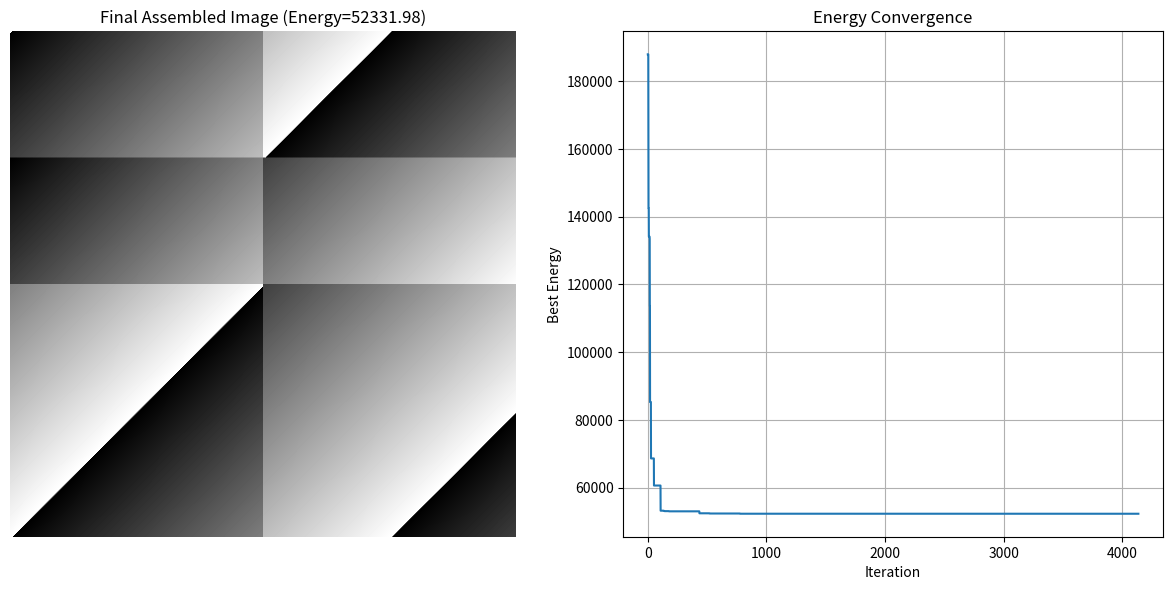

Python code for this plot:
import numpy as np
import matplotlib.pyplot as plt
import random
import math
from typing import List, Optional

# -------------------------
# Helpers: splitting + permute
# -------------------------
def split_into_blocks(image: np.ndarray, n_blocks_side: int = 4) -> List[np.ndarray]:
    """Split HxW image into (n_blocks_side**2) square blocks (row-major order)."""
    h, w = image.shape
    assert h == w, "image must be square"
    block_size = h // n_blocks_side
    blocks = []
    for br in range(n_blocks_side):
        for bc in range(n_blocks_side):
            y0, y1 = br * block_size, (br + 1) * block_size
            x0, x1 = bc * block_size, (bc + 1) * block_size
            blocks.append(image[y0:y1, x0:x1].copy())
    return blocks

def permute_image_blocks(image: np.ndarray, perm_flat: List[int], n_blocks_side: int = 4) -> np.ndarray:
    """Build a permuted full image from a flat permutation (length n_blocks_side**2)."""
    n_blocks = n_blocks_side
    h, w = image.shape
    block_size = h // n_blocks
    perm = np.array(perm_flat).reshape((n_blocks, n_blocks))
    new_image = np.zeros_like(image)
    # original blocks in row-major order
    orig_blocks = []
    for br in range(n_blocks):
        for bc in range(n_blocks):
            y0 = br * block_size; y1 = y0 + block_size
            x0 = bc * block_size; x1 = x0 + block_size
            orig_blocks.append(image[y0:y1, x0:x1])
    # place according to perm
    for r in range(n_blocks):
        for c in range(n_blocks):
            idx = int(perm[r, c])
            block = orig_blocks[idx]
            y0 = r * block_size; y1 = y0 + block_size
            x0 = c * block_size; x1 = x0 + block_size
            new_image[y0:y1, x0:x1] = block
    return new_image

# -------------------------
# Edge error lookup
# 0 = up, 1 = right, 2 = left, 3 = down
# -------------------------
def compute_edge_errors_k(blocks: List[np.ndarray], k: int = 1) -> np.ndarray:
    """
    blocks: list of (block_size x block_size) numpy arrays, length n_blocks (should be 16)
    k: number of rows/cols to use from the edge (1 is only the boundary line)
    Returns: error[n_blocks, n_blocks, 4] with mapping:
             error[i,j,0] = mse(top_k_rows_of_i, bottom_k_rows_of_j)
             error[i,j,1] = mse(right_k_cols_of_i, left_k_cols_of_j)
             error[i,j,2] = mse(left_k_cols_of_i, right_k_cols_of_j)
             error[i,j,3] = mse(bottom_k_rows_of_i, top_k_rows_of_j)
    """
    n_blocks = len(blocks)
    edges = []
    for b in blocks:
        edges.append({
            0: b[0:k, :].astype(np.float64),   # up: top k rows
            3: b[-k:, :].astype(np.float64),  # down: bottom k rows
            1: b[:, -k:].astype(np.float64),  # right: right k cols
            2: b[:, 0:k].astype(np.float64)   # left: left k cols
        })

    error = np.zeros((n_blocks, n_blocks, 4), dtype=np.float64)
    for i in range(n_blocks):
        for j in range(n_blocks):
            if i == j:
                error[i, j, :] = np.inf
                continue
            # up of i vs down of j
            diff_up = edges[i][0] - edges[j][3]
            error[i, j, 0] = np.mean(diff_up.ravel() ** 2)
            # right of i vs left of j
            diff_right = edges[i][1] - edges[j][2]
            error[i, j, 1] = np.mean(diff_right.ravel() ** 2)
            # left of i vs right of j
            diff_left = edges[i][2] - edges[j][1]
            error[i, j, 2] = np.mean(diff_left.ravel() ** 2)
            # down of i vs up of j
            diff_down = edges[i][3] - edges[j][0]
            error[i, j, 3] = np.mean(diff_down.ravel() ** 2)
    return error

# -------------------------
# Energy function for a permutation state
# -------------------------
def energy_of_state(state: List[int], error_lookup: np.ndarray, n_blocks_side: int = 4) -> float:
    n = n_blocks_side
    total = 0.0
    for r in range(n):
        for c in range(n):
            pos = r * n + c
            b = int(state[pos])
            # right neighbor
            if c < n - 1:
                neighbor = int(state[r * n + (c + 1)])
                total += error_lookup[b, neighbor, 1]
            # down neighbor
            if r < n - 1:
                neighbor = int(state[(r + 1) * n + c])
                total += error_lookup[b, neighbor, 3]
    return float(total)

# -------------------------
# Node class
# -------------------------
class Node:
    def __init__(self, state: List[int], parent: Optional['Node'], energy: float):
        self.state = list(state)
        self.parent = parent
        self.energy = float(energy)

    def __repr__(self):
        return f"Node(energy={self.energy:.3f}, state={self.state})"

# -------------------------
# *** NEW *** Neighbor operator: swap two random blocks
# -------------------------
def swap_neighbor(state: List[int]) -> List[int]:
    """Pick two random distinct indices and swap the blocks at those positions."""
    n = len(state)
    i, j = random.sample(range(n), 2)  # Efficiently gets 2 unique indices
    new_state = state.copy()
    new_state[i], new_state[j] = new_state[j], new_state[i]
    return new_state

# -------------------------
# Simulated annealing search agent
# -------------------------
def simulated_annealing(
    init_state: List[int],
    error_lookup: np.ndarray,
    max_iters: int = 20000,
    Tm: float = 1000.0,
    alpha: float = 0.995,
    verbose: bool = True,
    print_every: int = 500
):
    current_state = list(init_state)
    ds = energy_of_state(current_state, error_lookup)
    best_state = current_state
    best_energy = ds
    
    energies = [ds]

    for it in range(1, max_iters + 1):
        # *** CHANGED *** Using the new neighbor operator
        candidate_state = swap_neighbor(current_state)
        dsnext = energy_of_state(candidate_state, error_lookup)

        E = ds - dsnext
        T = Tm * (alpha ** it)

        # Stop if temperature is negligible
        if T < 1e-6:
            break

        if E > 0: # Better state found
            accepted = True
            pE = 1.0
        else: # Worse state, may still accept
            pE = math.exp(E / T)
            accepted = random.random() < pE

        if accepted:
            current_state = candidate_state
            ds = dsnext
            
            # Keep track of the best state found so far
            if ds < best_energy:
                best_energy = ds
                best_state = current_state

        energies.append(best_energy) # Track the best energy over time

        if verbose and (it % print_every == 0):
            print(
                f"iter {it:5d} | best_E={best_energy:.2f} | curr_E={ds:.2f} | T={T:.3f} | pE={pE:.4f} | "
                f"{'ACCEPT' if accepted else 'reject'}"
            )

    final_node = Node(state=best_state, parent=None, energy=best_energy)
    return final_node, energies


# -------------------------
# Example usage (put your own image path)
# -------------------------
if __name__ == "__main__":
    # load the 512x512 image
    try:
        # NOTE: Update this path to your file location
        with open("C:/Users/hp/Desktop/College/SEM5/AI/image.txt", "r") as f:
            l = f.read().split(",")
        l = [int(x.strip().replace("[", "").replace("]", "")) for x in l if x.strip() != ""]
        x = [l[i * 512:(i + 1) * 512] for i in range(512)]
        arr = np.array(x, dtype=np.uint8)
    except FileNotFoundError:
        print("File not found. Creating a placeholder gradient image for demonstration.")
        x = np.linspace(0, 255, 512)
        y = np.linspace(0, 255, 512)
        xv, yv = np.meshgrid(x, y)
        arr = (xv + yv).astype(np.uint8)


    # split into 16 blocks
    blocks = split_into_blocks(arr, n_blocks_side=4)
    # compute lookup table (k=1 is recommended to start)
    error_lookup = compute_edge_errors_k(blocks, k=1)
    print("error_lookup shape:", error_lookup.shape)

    # Scramble the initial state to create a puzzle
    # Start from a solved state for demonstration, or scramble it.
    init_state = list(range(16))
    random.shuffle(init_state) # Start with a random permutation
    print(f"Starting with a random state: {init_state}")

    # run simulated annealing with updated parameters
    final_node, energies = simulated_annealing(
        init_state=init_state,
        error_lookup=error_lookup,
        max_iters=20000,
        Tm=1000.0,
        alpha=0.995,
        verbose=True,
        print_every=500
    )

    print("\nFinal node:", final_node)

    # --- Plotting ---
    fig, axes = plt.subplots(1, 2, figsize=(12, 6))

    # Display the final permuted image
    final_image = permute_image_blocks(arr, final_node.state)
    axes[0].imshow(final_image, cmap="gray", vmin=0, vmax=255)
    axes[0].set_title(f"Final Assembled Image (Energy={final_node.energy:.2f})")
    axes[0].axis("off")

    # Display the energy convergence plot
    axes[1].plot(energies)
    axes[1].set_title("Energy Convergence")
    axes[1].set_xlabel("Iteration")
    axes[1].set_ylabel("Best Energy")
    axes[1].grid(True)
    
    plt.tight_layout()
    plt.show()
